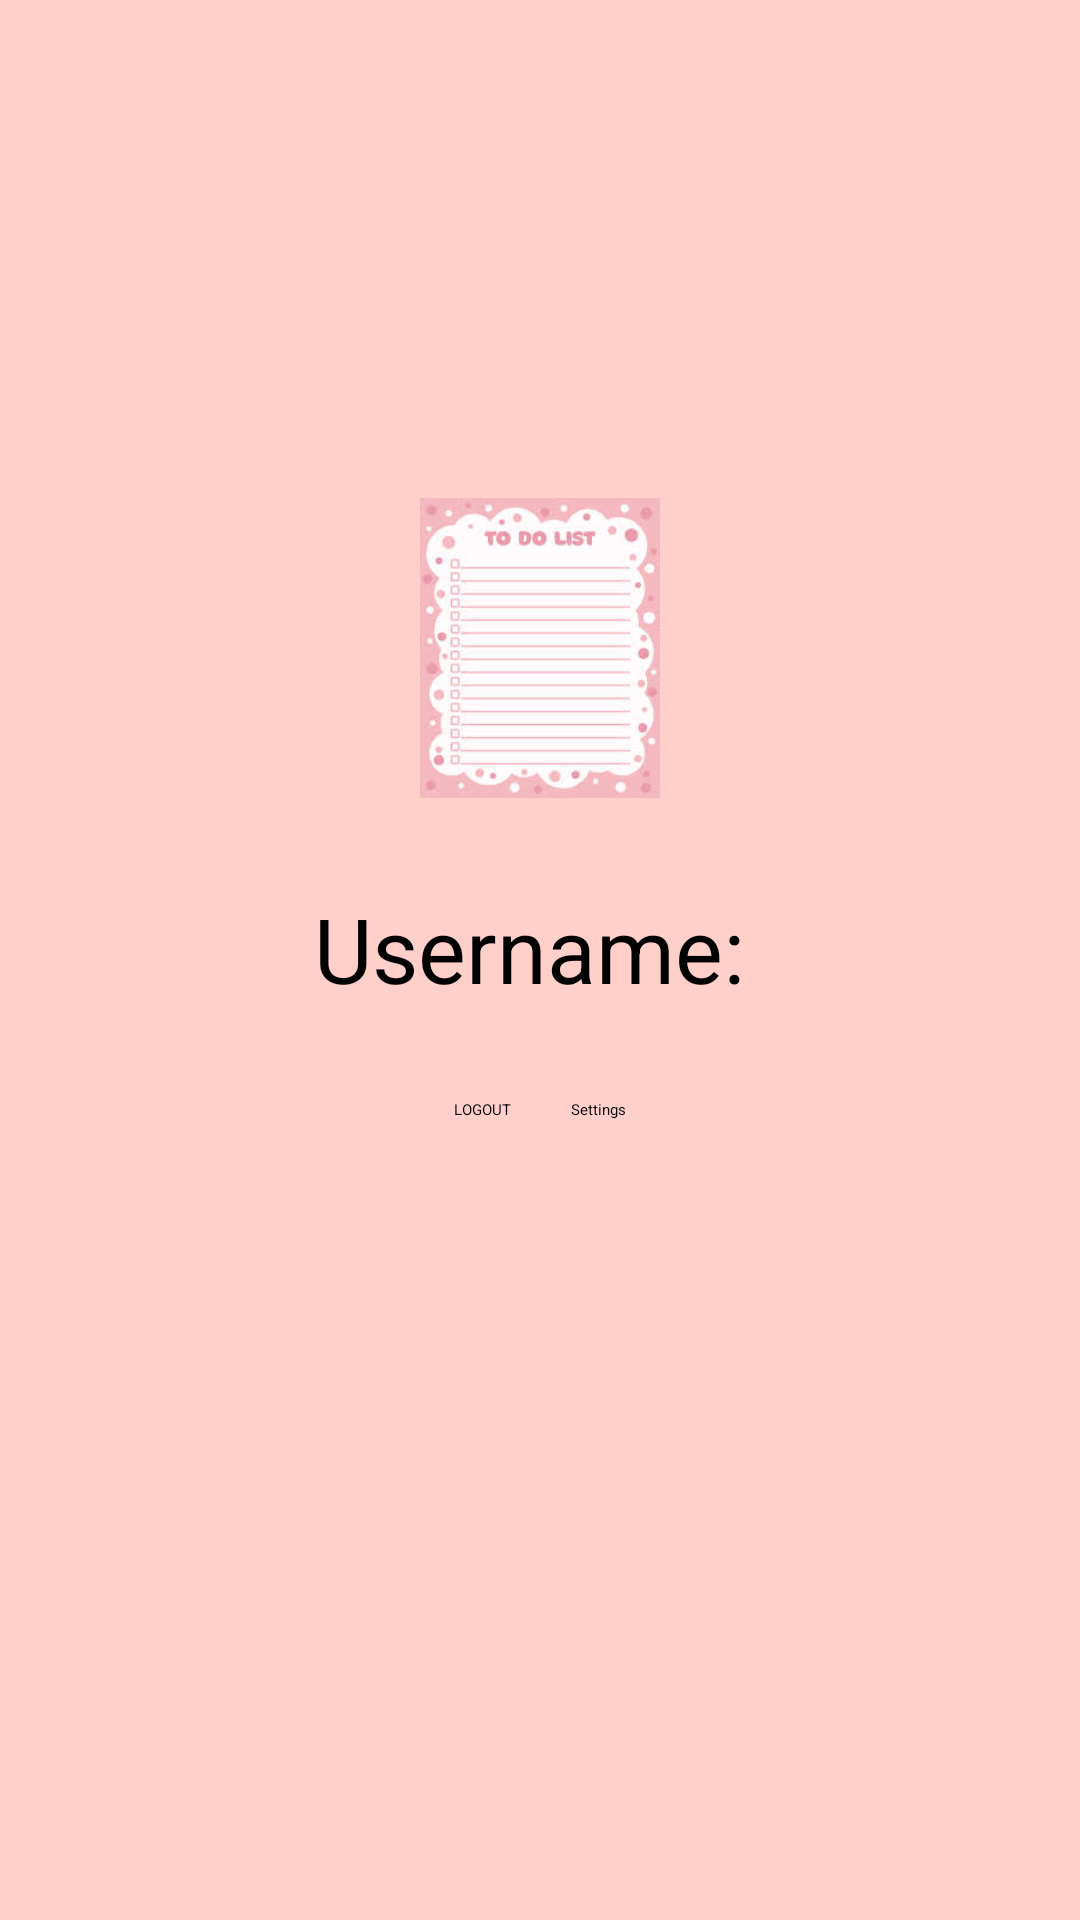

This screen was rendered from an Android layout file. Write that file and the resources it references.
<!-- AndroidManifest.xml: application theme Theme.TaskMaster -->
<!-- res/layout/pfp_page.xml -->
<?xml version="1.0" encoding="utf-8"?>
<androidx.constraintlayout.widget.ConstraintLayout xmlns:android="http://schemas.android.com/apk/res/android"
    xmlns:app="http://schemas.android.com/apk/res-auto"
    android:layout_width="match_parent"
    android:layout_height="match_parent"
    android:background="@color/pinky"
    android:padding="16dp">



    
    <ImageView
        android:id="@+id/imgProfilePicture"
        android:layout_width="100dp"
        android:layout_height="100dp"
        android:src="@drawable/todolist"
        android:layout_marginTop="150dp"
        app:layout_constraintTop_toTopOf="parent"
        app:layout_constraintStart_toStartOf="parent"
        app:layout_constraintEnd_toEndOf="parent" />

    
    <TextView
        android:id="@+id/txtUsername"
        android:layout_width="wrap_content"
        android:layout_height="wrap_content"
        android:layout_marginTop="30dp"
        android:text="Username: "
        android:textSize="30dp"
        app:layout_constraintTop_toBottomOf="@+id/imgProfilePicture"
        app:layout_constraintStart_toStartOf="parent"
        app:layout_constraintEnd_toEndOf="parent" />


    <LinearLayout
        android:layout_width="match_parent"
        android:layout_height="wrap_content"
        android:orientation="horizontal"
        android:layout_marginTop="30dp"
        android:gravity="center_horizontal"
        app:layout_constraintTop_toBottomOf="@id/txtUsername">
        
        <androidx.appcompat.widget.AppCompatButton
            android:id="@+id/btnLogout"
            android:layout_width="wrap_content"
            android:layout_height="wrap_content"
            android:layout_marginRight="10dp"
            android:text="LOGOUT"
            app:layout_constraintStart_toStartOf="parent"
            app:layout_constraintEnd_toEndOf="parent" />
        
        <androidx.appcompat.widget.AppCompatButton
            android:id="@+id/btnSettings"
            android:layout_width="wrap_content"
            android:layout_height="wrap_content"
            android:text="Settings"
            android:layout_marginLeft="10dp"
            app:layout_constraintEnd_toEndOf="parent"
            app:layout_constraintTop_toTopOf="parent" />
    </LinearLayout>




</androidx.constraintlayout.widget.ConstraintLayout>
<!-- resources referenced by this layout -->
<resources>
  <color name="pinky">#ffcfca</color>
  <!-- drawable todolist: jpg bitmap (drawable, 8836 bytes) -->
</resources>
